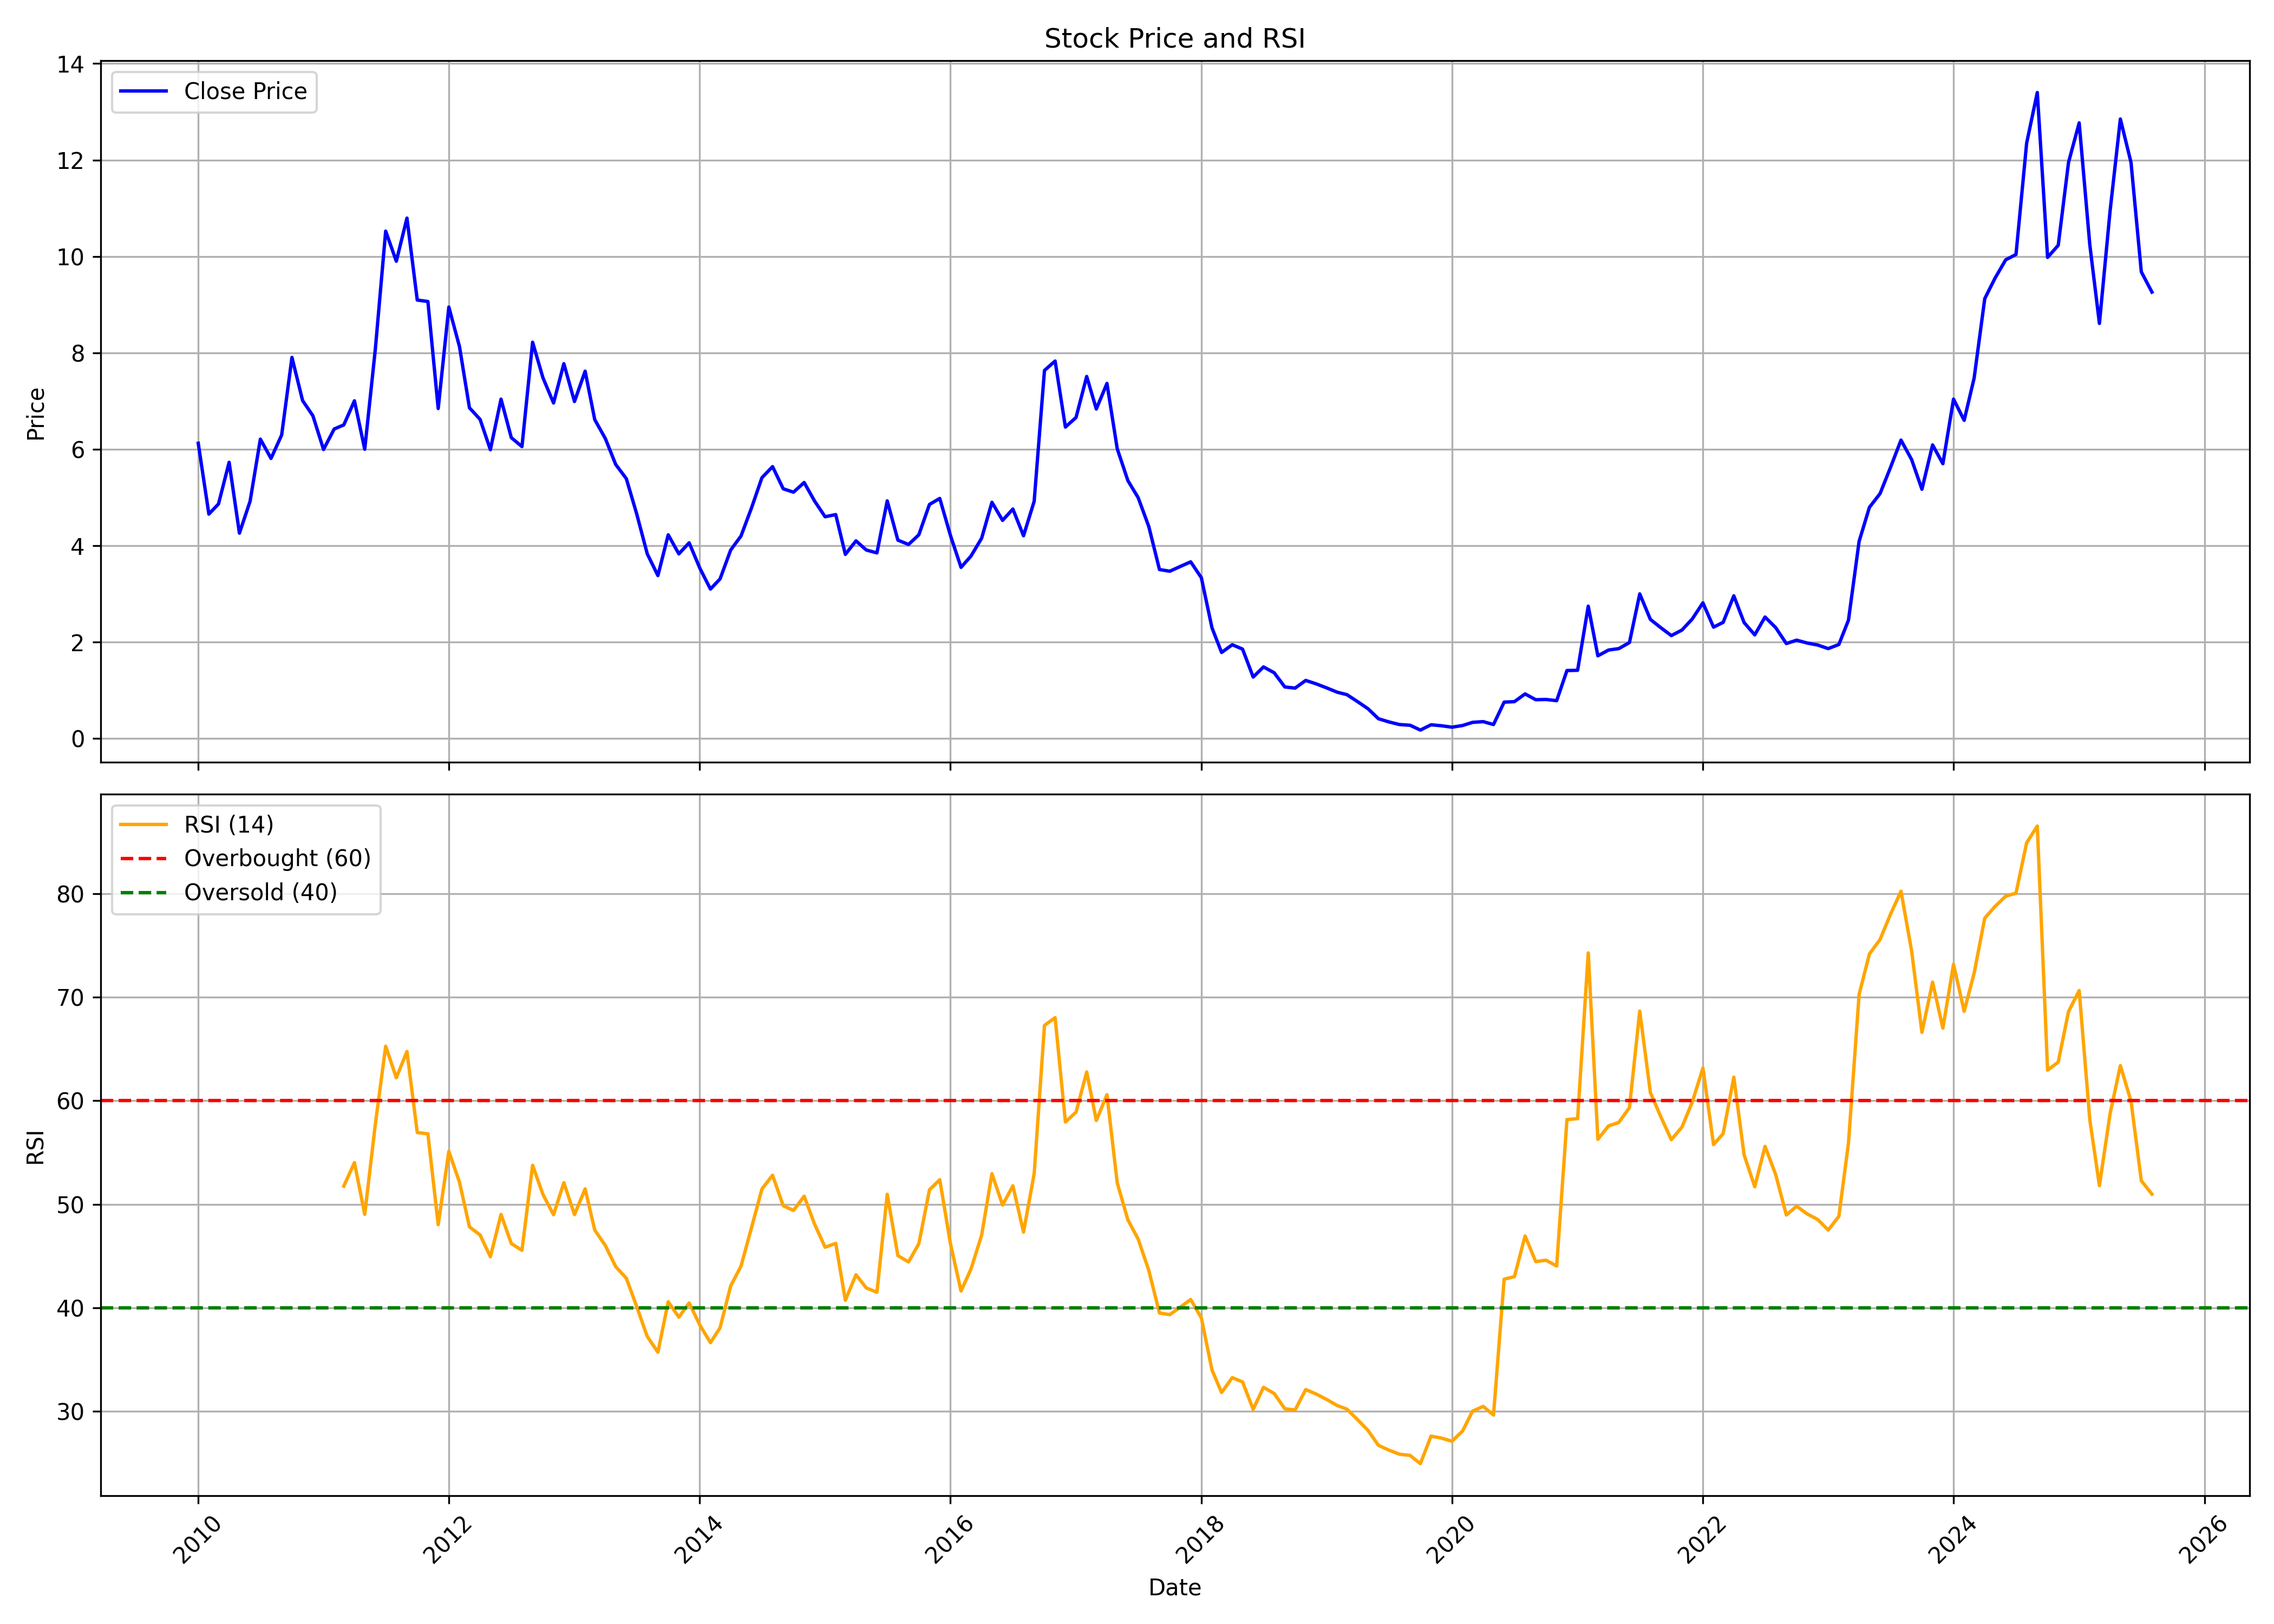

Source data for this figure (header and first rows):
, date, symbol, open, high, low, close, volume, rsi
0, 2010-01-01, VARDMNPOLY, 5.915, 6.7, 5.455, 6.125, 669530, 
1, 2010-02-01, VARDMNPOLY, 5.3, 6.125, 4.425, 4.655, 171700, 
2, 2010-03-01, VARDMNPOLY, 4.655, 5.3, 4.53, 4.865, 341900, 
3, 2010-04-01, VARDMNPOLY, 4.745, 6.795, 4.745, 5.73, 4003690, 
4, 2010-05-01, VARDMNPOLY, 5.65, 5.76, 4.115, 4.26, 514970, 
5, 2010-06-01, VARDMNPOLY, 4.255, 5.1, 4.255, 4.92, 761990, 
6, 2010-07-01, VARDMNPOLY, 4.925, 6.76, 4.925, 6.21, 2220110, 
7, 2010-08-01, VARDMNPOLY, 5.93, 6.5, 5.515, 5.81, 974870, 
8, 2010-09-01, VARDMNPOLY, 5.75, 7.45, 5.75, 6.295, 2517440, 
9, 2010-10-01, VARDMNPOLY, 6.15, 8.97, 6.14, 7.905, 7491930, 
10, 2010-11-01, VARDMNPOLY, 7.8, 8.295, 6.625, 7.01, 724200, 
11, 2010-12-01, VARDMNPOLY, 6.71, 7.25, 5.82, 6.695, 667950, 
12, 2011-01-01, VARDMNPOLY, 6.605, 7.16, 5.73, 5.995, 680690, 
13, 2011-02-01, VARDMNPOLY, 5.705, 6.755, 4.95, 6.42, 2593020, 
14, 2011-03-01, VARDMNPOLY, 6.18, 7.4, 5.56, 6.505, 2968480, 51.75
15, 2011-04-01, VARDMNPOLY, 6.41, 8.33, 6.34, 7.005, 2194230, 54.02
16, 2011-05-01, VARDMNPOLY, 6.65, 7.4, 5.5, 6.0, 1247260, 49.02
17, 2011-06-01, VARDMNPOLY, 5.93, 8.75, 5.415, 8.085, 10329790, 57.76
18, 2011-07-01, VARDMNPOLY, 8.12, 11.0, 7.84, 10.52, 19292370, 65.27
19, 2011-08-01, VARDMNPOLY, 10.8, 10.85, 8.865, 9.9, 15432840, 62.22
20, 2011-09-01, VARDMNPOLY, 9.9, 11.28, 9.56, 10.8, 14471790, 64.76
21, 2011-10-01, VARDMNPOLY, 10.75, 10.9, 6.6, 9.095, 13870440, 56.93
22, 2011-11-01, VARDMNPOLY, 9.15, 10.18, 8.7, 9.065, 4885840, 56.8
23, 2011-12-01, VARDMNPOLY, 9.49, 9.49, 6.835, 6.845, 2513850, 48.03
24, 2012-01-01, VARDMNPOLY, 7.13, 9.4, 6.53, 8.95, 9669190, 55.11
25, 2012-02-01, VARDMNPOLY, 9.2, 9.99, 7.76, 8.13, 6293550, 52.13
26, 2012-03-01, VARDMNPOLY, 8.2, 8.7, 6.45, 6.86, 6322360, 47.82
27, 2012-04-01, VARDMNPOLY, 7.245, 7.5, 6.445, 6.62, 4370490, 47.02
28, 2012-05-01, VARDMNPOLY, 6.55, 6.8, 5.2, 5.99, 4399250, 44.92
29, 2012-06-01, VARDMNPOLY, 5.95, 7.5, 4.2, 7.04, 8460820, 49.01
30, 2012-07-01, VARDMNPOLY, 7.0, 8.495, 5.81, 6.24, 4666780, 46.2
31, 2012-08-01, VARDMNPOLY, 6.195, 6.595, 5.85, 6.055, 3148040, 45.55
32, 2012-09-01, VARDMNPOLY, 6.17, 8.295, 5.75, 8.22, 9337490, 53.76
33, 2012-10-01, VARDMNPOLY, 8.3, 10.3, 7.08, 7.485, 6385950, 50.95
34, 2012-11-01, VARDMNPOLY, 7.4, 7.805, 6.115, 6.96, 5714230, 48.98
35, 2012-12-01, VARDMNPOLY, 6.88, 8.55, 6.88, 7.775, 3928480, 52.08
36, 2013-01-01, VARDMNPOLY, 7.615, 8.35, 6.605, 6.99, 2113840, 48.99
37, 2013-02-01, VARDMNPOLY, 6.74, 7.95, 5.86, 7.62, 2434640, 51.48
38, 2013-03-01, VARDMNPOLY, 7.4, 7.76, 6.04, 6.615, 2033990, 47.5
39, 2013-04-01, VARDMNPOLY, 6.785, 6.93, 6.01, 6.22, 468530, 46
40, 2013-05-01, VARDMNPOLY, 6.22, 6.765, 5.48, 5.685, 1314550, 43.97
41, 2013-06-01, VARDMNPOLY, 5.415, 6.4, 5.32, 5.39, 4741860, 42.85
42, 2013-07-01, VARDMNPOLY, 4.91, 5.695, 4.325, 4.665, 1136690, 40.13
43, 2013-08-01, VARDMNPOLY, 4.75, 5.1, 3.71, 3.83, 1663530, 37.21
44, 2013-09-01, VARDMNPOLY, 3.775, 4.305, 3.335, 3.38, 3733220, 35.7
45, 2013-10-01, VARDMNPOLY, 3.445, 4.49, 3.31, 4.225, 2372390, 40.58
46, 2013-11-01, VARDMNPOLY, 4.425, 4.44, 3.705, 3.83, 780520, 39.08
47, 2013-12-01, VARDMNPOLY, 3.75, 4.185, 3.0, 4.06, 3436180, 40.46
48, 2014-01-01, VARDMNPOLY, 4.12, 4.17, 3.295, 3.535, 1282510, 38.33
49, 2014-02-01, VARDMNPOLY, 3.46, 3.8, 3.055, 3.1, 432010, 36.62
50, 2014-03-01, VARDMNPOLY, 3.14, 3.35, 2.8, 3.31, 918570, 38.06
51, 2014-04-01, VARDMNPOLY, 3.3, 4.27, 3.205, 3.91, 940490, 42.11
52, 2014-05-01, VARDMNPOLY, 3.91, 5.09, 3.605, 4.2, 1112430, 44.01
53, 2014-06-01, VARDMNPOLY, 4.15, 4.99, 3.82, 4.79, 1160260, 47.77
54, 2014-07-01, VARDMNPOLY, 4.885, 6.49, 4.705, 5.41, 4241100, 51.47
55, 2014-08-01, VARDMNPOLY, 5.41, 6.575, 5.2, 5.64, 1478740, 52.8
56, 2014-09-01, VARDMNPOLY, 5.8, 6.29, 5.04, 5.18, 626810, 49.85
57, 2014-10-01, VARDMNPOLY, 5.1, 5.695, 4.65, 5.11, 277190, 49.4
58, 2014-11-01, VARDMNPOLY, 5.295, 5.56, 4.485, 5.31, 445720, 50.77
59, 2014-12-01, VARDMNPOLY, 5.3, 5.395, 4.3, 4.93, 267260, 48.1
... 128 more rows
